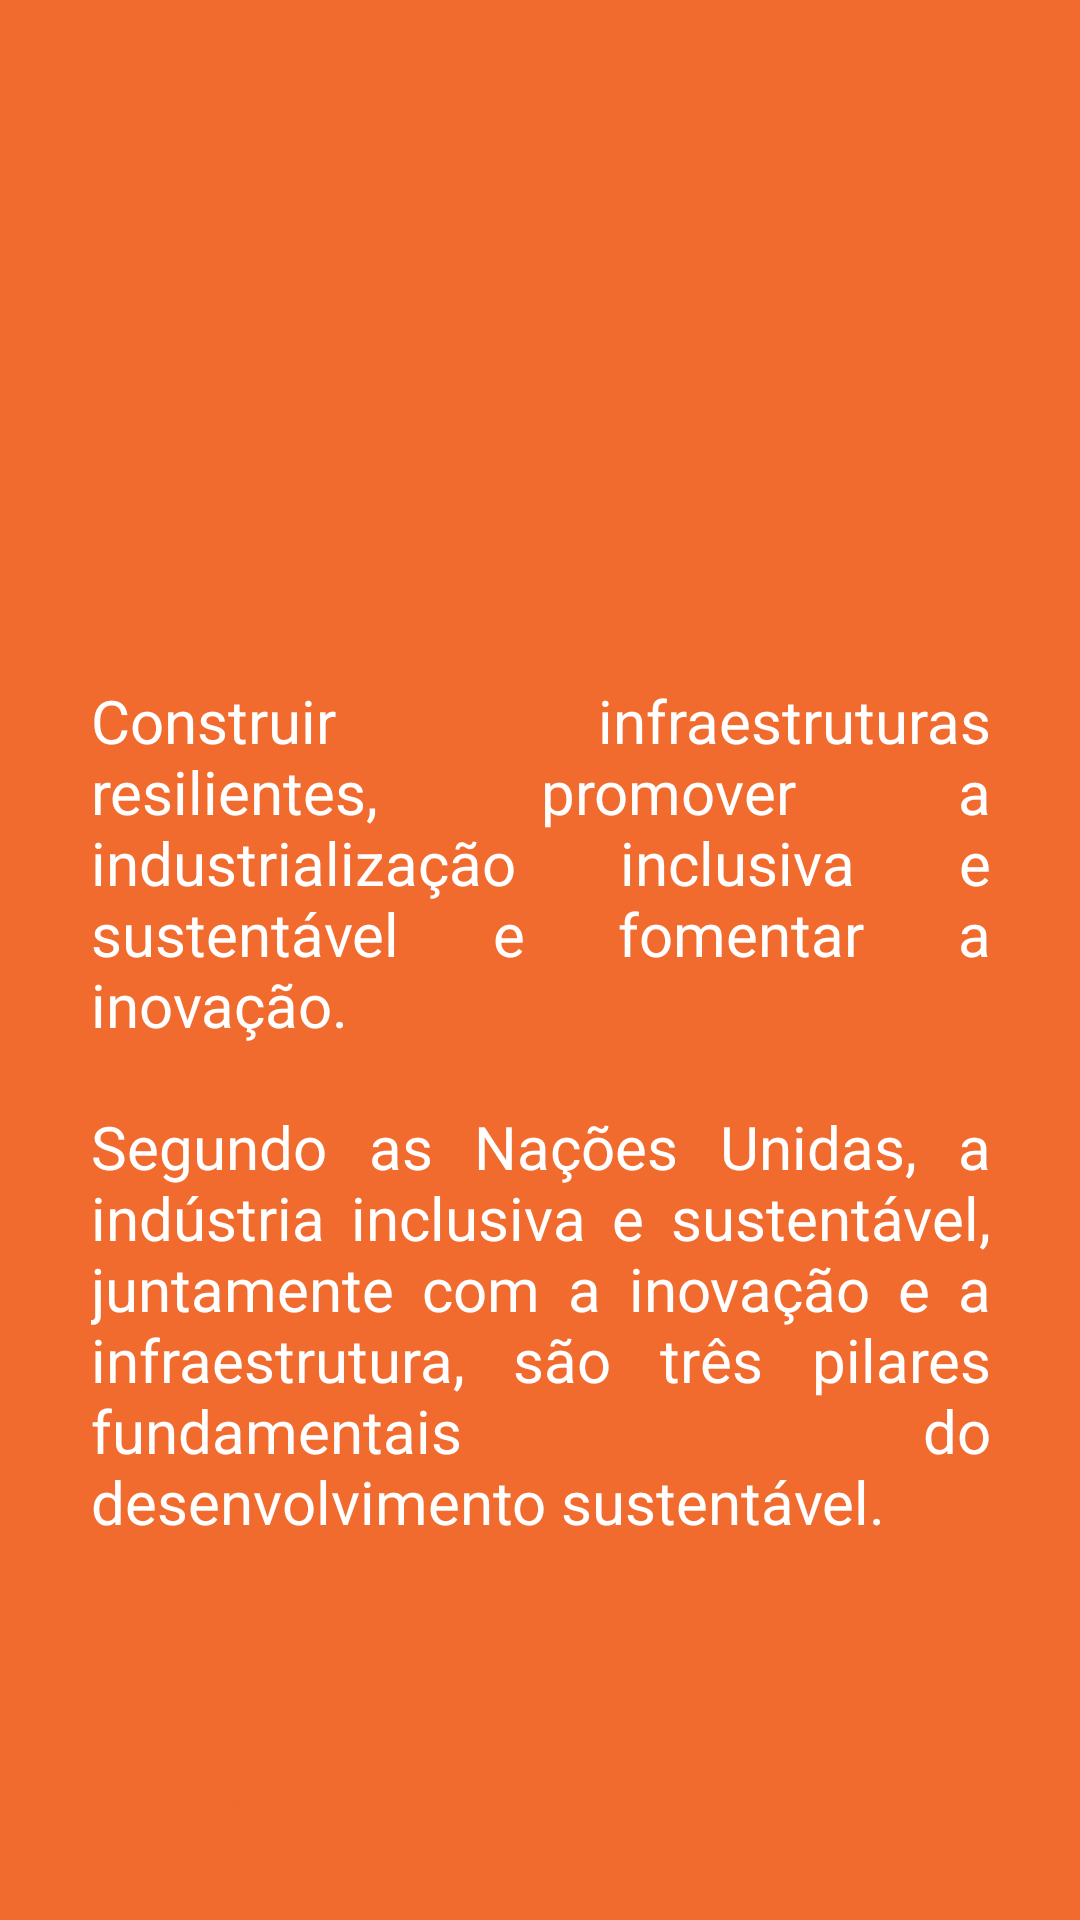

Layout XML and referenced resources for this Android screen:
<!-- AndroidManifest.xml: application theme Theme.AppODS -->
<!-- res/layout/activity_ods9.xml -->
<?xml version="1.0" encoding="utf-8"?>
<androidx.constraintlayout.widget.ConstraintLayout xmlns:android="http://schemas.android.com/apk/res/android"
    xmlns:app="http://schemas.android.com/apk/res-auto"
    xmlns:tools="http://schemas.android.com/tools"
    android:id="@+id/main"
    android:layout_width="match_parent"
    android:layout_height="match_parent"
    android:background="#FF5722"
    android:backgroundTint="#F16A2E"
    tools:context=".ods9">


    <TextView
        android:id="@+id/textView2"
        android:layout_width="300dp"
        android:layout_height="302dp"
        android:layout_marginStart="32dp"
        android:layout_marginEnd="32dp"
        android:justificationMode="inter_word"
        android:text="Construir infraestruturas resilientes, promover a industrialização inclusiva e sustentável e fomentar a inovação.&#xA;&#xA;Segundo as Nações Unidas, a indústria inclusiva e sustentável, juntamente com a inovação e a infraestrutura, são três pilares fundamentais do desenvolvimento sustentável."
        android:textAlignment="viewStart"
        android:textColor="@color/white"
        android:textSize="20sp"
        app:layout_constraintBottom_toBottomOf="parent"
        app:layout_constraintEnd_toEndOf="parent"
        app:layout_constraintHorizontal_bias="0.468"
        app:layout_constraintStart_toStartOf="parent"
        app:layout_constraintTop_toTopOf="parent"
        app:layout_constraintVertical_bias="0.671" />

    <Button
        android:id="@+id/btnVoltarODS9"
        android:layout_width="wrap_content"
        android:layout_height="wrap_content"
        android:layout_marginStart="32dp"
        android:layout_marginEnd="240dp"
        android:layout_marginBottom="36dp"
        android:backgroundTint="#FFFFFF"
        android:text="Voltar"
        android:textColor="#F16A2E"
        app:layout_constraintBottom_toBottomOf="parent"
        app:layout_constraintEnd_toEndOf="parent"
        app:layout_constraintStart_toStartOf="parent" />

    <ImageView
        android:id="@+id/imageView2"
        android:layout_width="296dp"
        android:layout_height="203dp"
        android:layout_marginStart="32dp"
        android:layout_marginEnd="32dp"
        android:layout_marginBottom="30dp"
        app:layout_constraintBottom_toTopOf="@+id/textView2"
        app:layout_constraintEnd_toEndOf="parent"
        app:layout_constraintHorizontal_bias="0.509"
        app:layout_constraintStart_toStartOf="parent"
        app:layout_constraintTop_toTopOf="parent"
        app:layout_constraintVertical_bias="0.981"
        app:srcCompat="@drawable/ods9_1" />

</androidx.constraintlayout.widget.ConstraintLayout>
<!-- resources referenced by this layout -->
<resources>

  <!-- not gathered from this repository: default colours our renderer supplied (Android Studio template values) -->
  <color name="white">#FFFFFFFF</color>
</resources>
